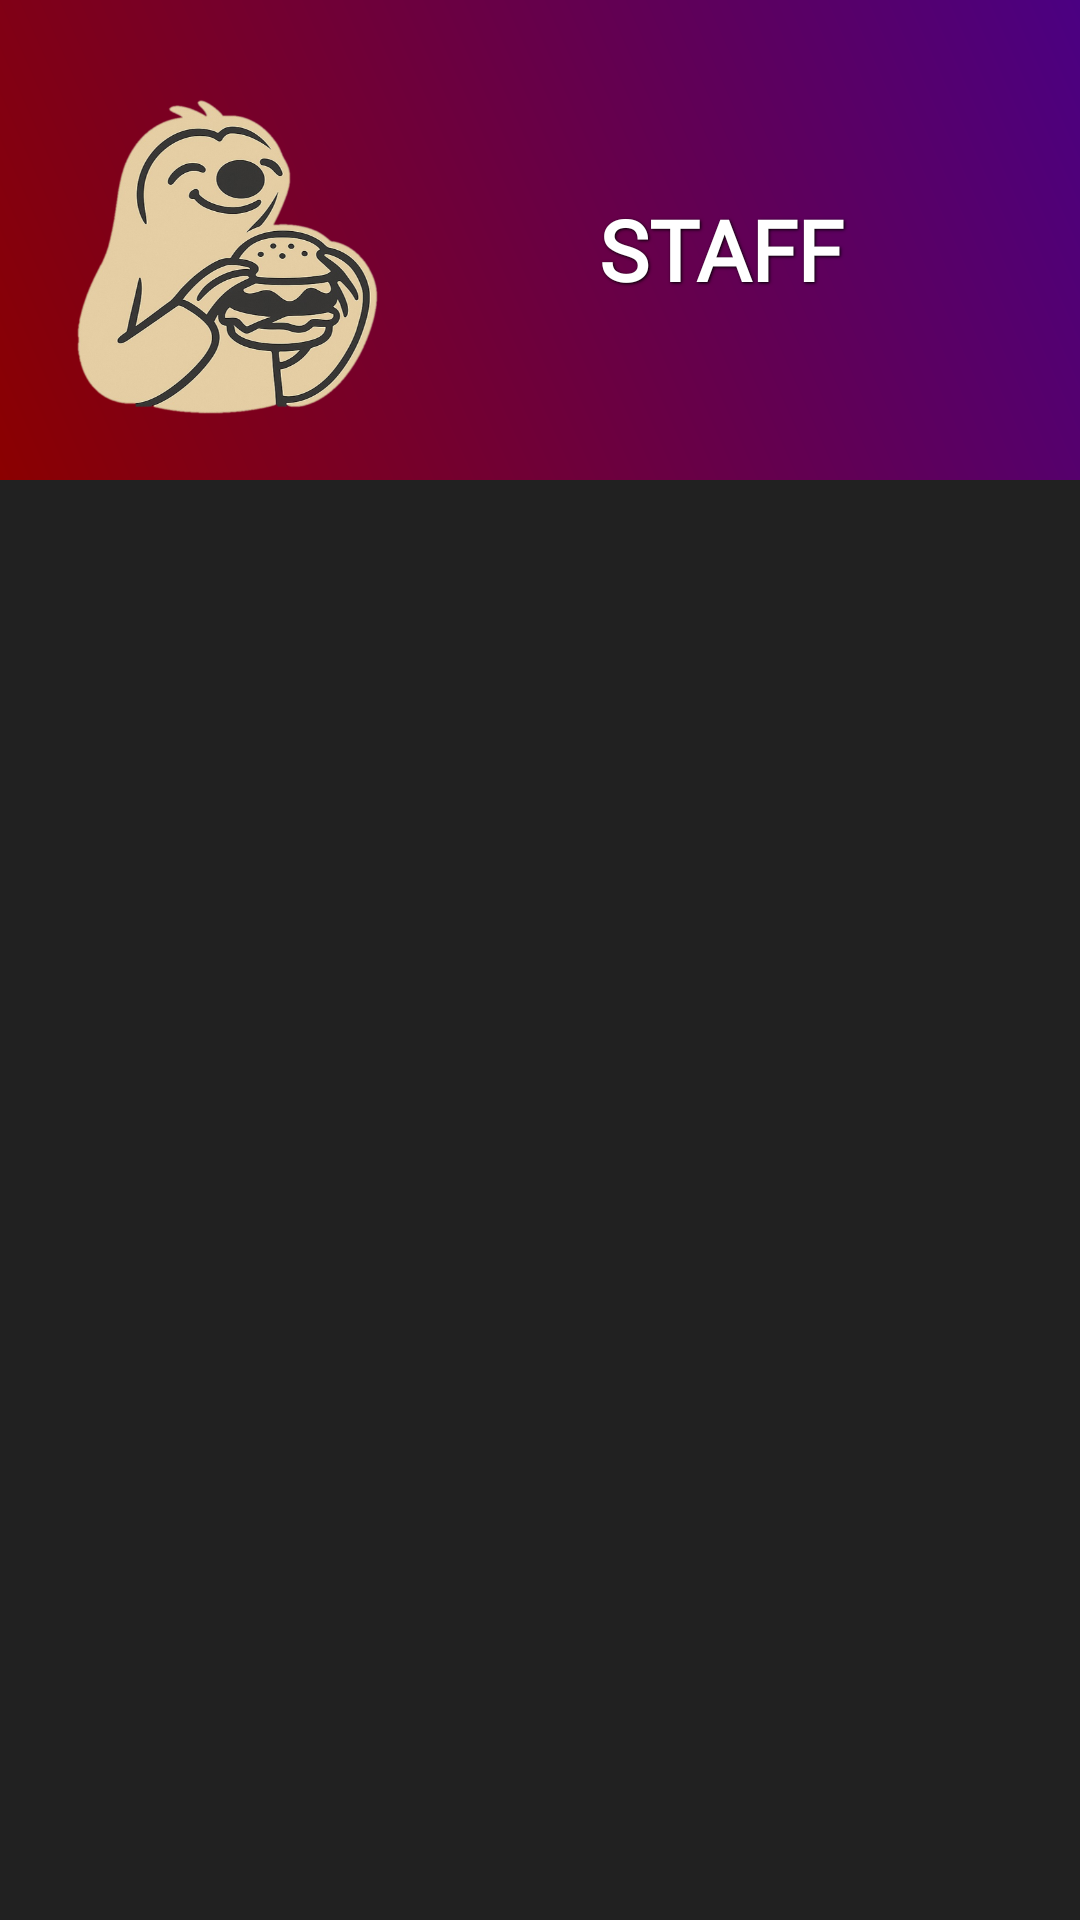

Write the Android layout XML for this screen, with the resource values it uses.
<!-- AndroidManifest.xml: application theme Theme.MainApplication -->
<!-- res/layout/drawer_header.xml -->
<?xml version="1.0" encoding="utf-8"?>
<androidx.constraintlayout.widget.ConstraintLayout xmlns:android="http://schemas.android.com/apk/res/android"
    xmlns:tools="http://schemas.android.com/tools"
    xmlns:app="http://schemas.android.com/apk/res-auto"
    android:layout_width="match_parent"
    android:layout_height="match_parent">

    <RelativeLayout
        android:id="@+id/relativeLayout"
        android:layout_width="match_parent"
        android:layout_height="160dp"
        android:background="@drawable/toolbar_gradient"
        android:padding="16dp">

        <View
            android:id="@+id/textBackground"
            android:layout_width="wrap_content"
            android:layout_height="120dp"
            android:layout_alignParentBottom="true"
            android:layout_marginStart="120dp"
            android:layout_marginBottom="1dp"
            android:background="@drawable/rounded_translucent_bg"
            android:elevation="2dp" />

        <TextView
            android:id="@+id/tvMemberName"
            android:layout_width="wrap_content"
            android:layout_height="wrap_content"
            android:layout_alignStart="@id/textBackground"
            android:layout_alignTop="@id/textBackground"
            android:layout_alignEnd="@id/textBackground"
            android:layout_alignBottom="@id/textBackground"
            android:layout_margin="10dp"
            android:elevation="10dp"
            android:fontFamily="@font/black_ops_one"
            android:gravity="center"
            android:shadowColor="#000000"
            android:shadowDx="1"
            android:shadowDy="1"
            android:shadowRadius="2"
            android:text="STAFF"
            android:textColor="@android:color/white"
            android:textSize="28sp"
            android:textStyle="bold" />

        <ImageView
            android:id="@+id/imgSloth"
            android:layout_width="120dp"
            android:layout_height="170dp"
            android:layout_alignBottom="@id/textBackground"
            android:layout_alignParentStart="true"
            android:layout_marginStart="0dp"
            android:layout_marginTop="8dp"
            android:contentDescription="@string/sloth_icon"
            android:elevation="4dp"
            android:scaleType="fitCenter"
            android:src="@drawable/logo_transparent" />
    </RelativeLayout>

</androidx.constraintlayout.widget.ConstraintLayout>
<!-- resources referenced by this layout -->
<resources>
  <!-- drawable logo_transparent: png bitmap (drawable, 262385 bytes) -->
  <!-- drawable rounded_translucent_bg (drawable) -->
  <?xml version="1.0" encoding="utf-8"?>
  <selector xmlns:android="http://schemas.android.com/apk/res/android">
      <shape
          android:shape="rectangle">
          <solid android:color="#B3FFFFFF" /> 
          <corners android:radius="24dp" />
      </shape>
  
  </selector>
  <!-- drawable toolbar_gradient (drawable) -->
  <?xml version="1.0" encoding="utf-8"?>
  <shape xmlns:android="http://schemas.android.com/apk/res/android">
      <gradient
          android:startColor="#8B0000"
          android:endColor="#4B0082"
          android:angle="45"
          android:type="linear" />
  </shape>
  <string name="sloth_icon">Sloth holding burger</string>
  <style name="Theme.MainApplication" parent="Theme.Material3.DayNight.NoActionBar">
          <item name="android:windowBackground">@color/dark_grey</item>
          <item name="android:statusBarColor">@color/dark_grey</item>
          <item name="android:navigationBarColor">@color/dark_grey</item>
          <item name="android:windowLightStatusBar">false</item>
      </style>
  <color name="dark_grey">#212121</color>
</resources>
